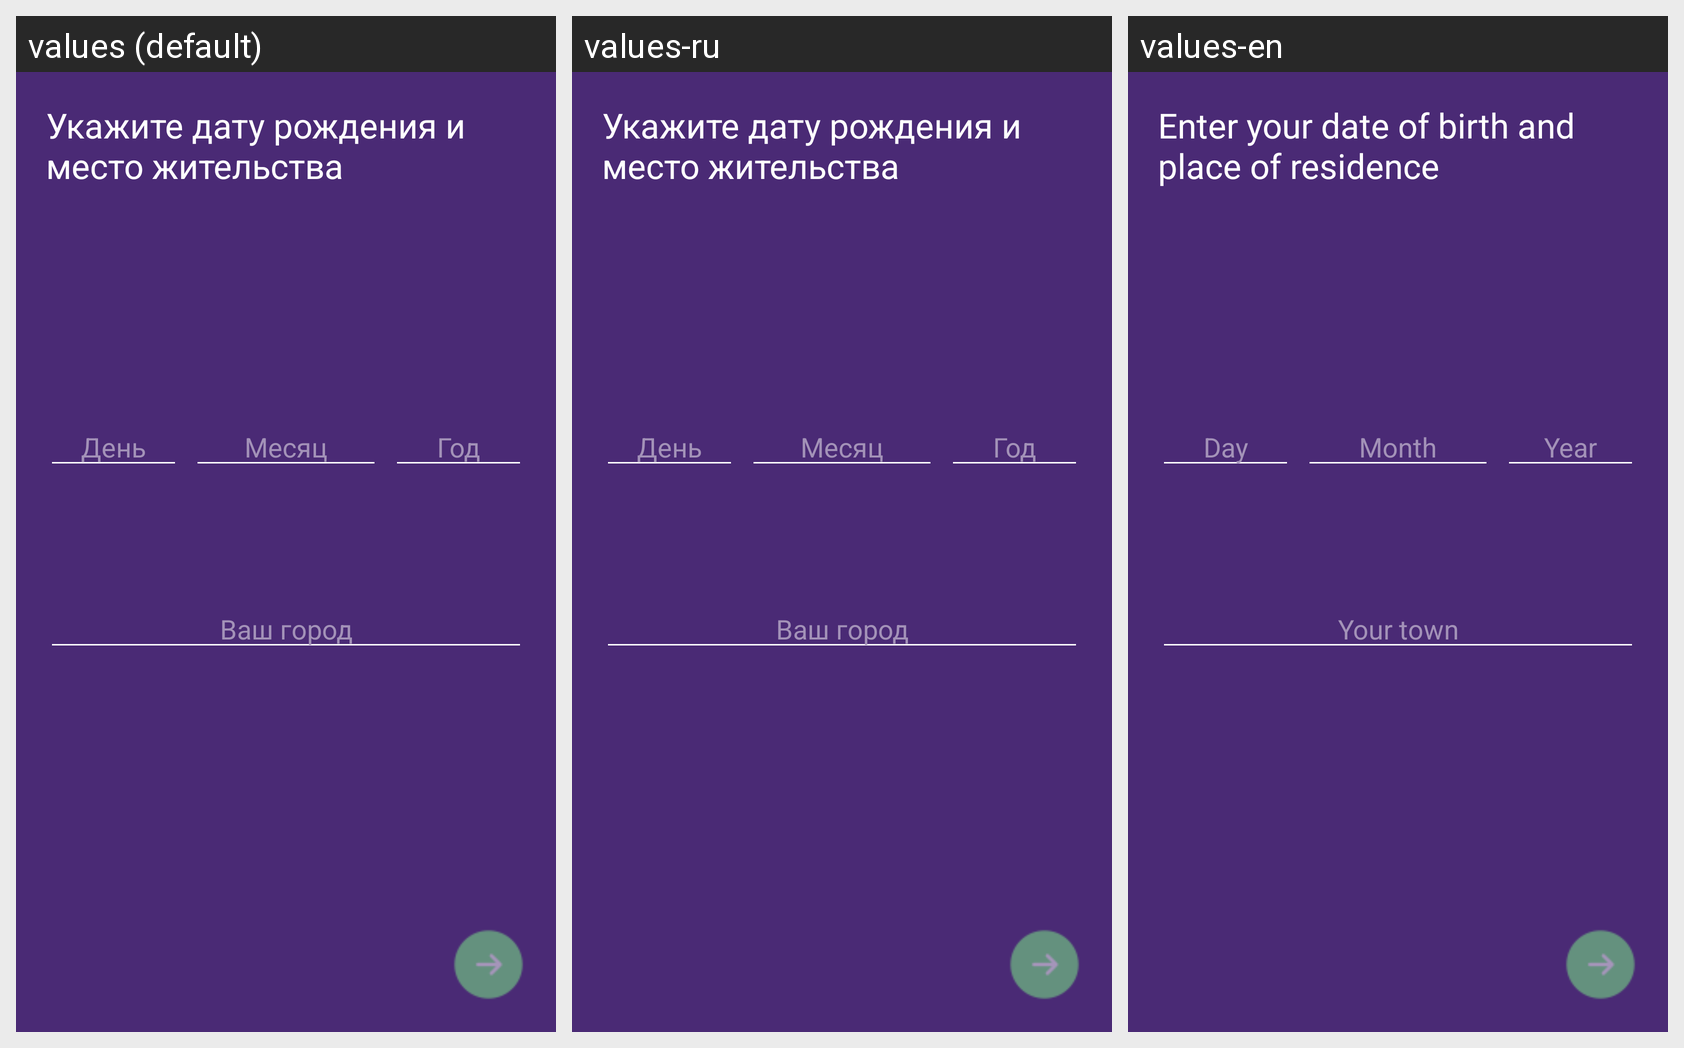

Strings drawn on this Android screen and how each of the app's shown locales translates them:
Android screen res/layout/fragment_birthday_enter.xml rendered under 3 locales, left to right: values (default), values-ru, values-en. Device: Nexus 5 (rendered at 1080×1920; each locale shown at half size, 540×960, under a caption strip naming it); theme AppTheme.NoActionBar.
Strings drawn on this screen, with the default value and each locale's value (text and hints the layout hard-codes, and strings that could not be matched under every locale, appear in the picture but are not listed):

Enter_your_date_of_birth_and_place_of_residence
  values: Укажите дату рождения и место жительства
  values-ru: Укажите дату рождения и место жительства
  values-en: Enter your date of birth and place of residence

day
  values: День
  values-ru: День
  values-en: Day

month
  values: Месяц
  values-ru: Месяц
  values-en: Month

year
  values: Год
  values-ru: Год
  values-en: Year

Your_town
  values: Ваш город
  values-ru: Ваш город
  values-en: Your town
